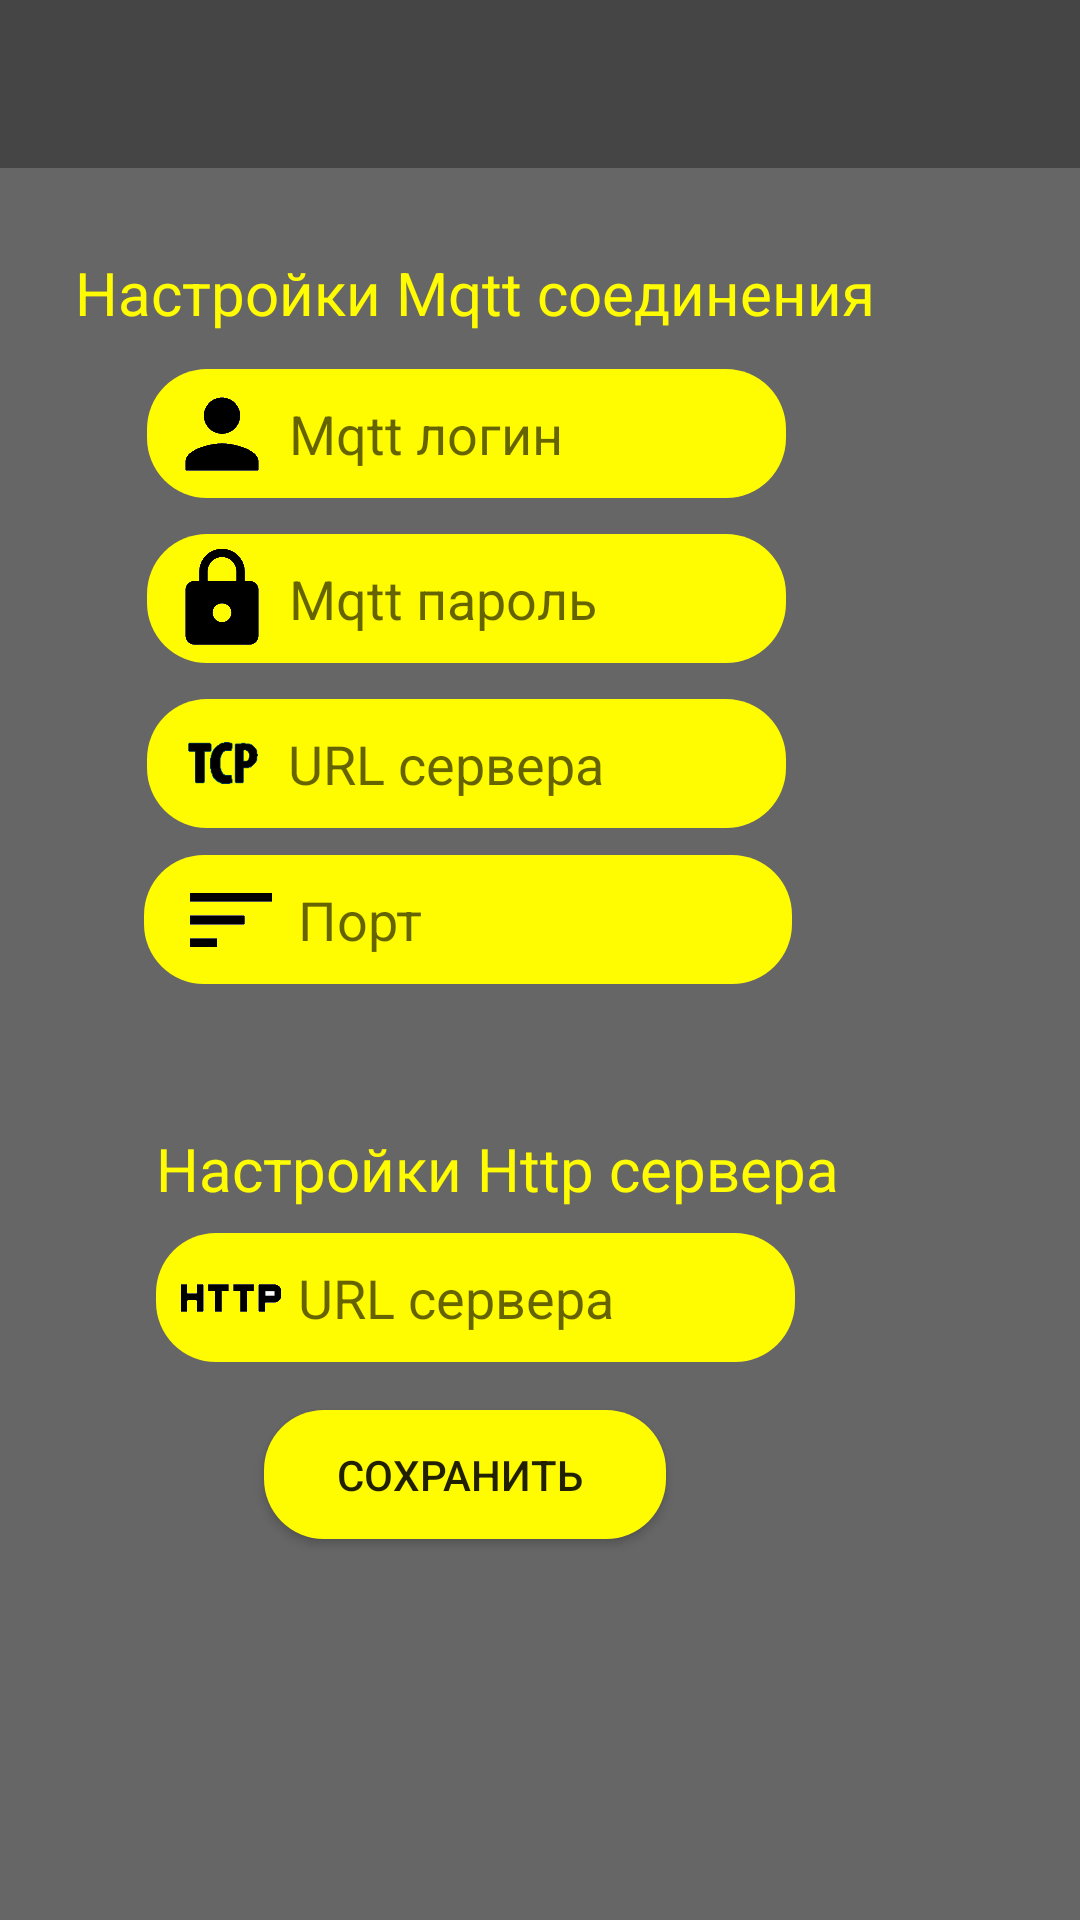

Android layout source for this screen:
<!-- AndroidManifest.xml: application theme AppTheme -->
<!-- res/layout/activity_configuration.xml -->
<?xml version="1.0" encoding="utf-8"?>
<androidx.constraintlayout.widget.ConstraintLayout xmlns:android="http://schemas.android.com/apk/res/android"
    xmlns:app="http://schemas.android.com/apk/res-auto"
    xmlns:tools="http://schemas.android.com/tools"
    android:layout_width="match_parent"
    android:layout_height="match_parent"
    android:background="@color/appBackGroundColor"
    tools:context=".activityes.ConfigurationActivity">

    <androidx.constraintlayout.widget.ConstraintLayout
        android:id="@+id/constraintLayout"
        android:layout_width="303dp"
        android:layout_height="256dp"
        android:layout_marginTop="80dp"
        android:layout_marginEnd="52dp"
        app:layout_constraintEnd_toEndOf="parent"
        app:layout_constraintTop_toTopOf="parent">


        <EditText
            android:id="@+id/Mqtt_login_et"
            android:layout_width="213dp"
            android:layout_height="43dp"
            android:layout_marginStart="44dp"
            android:layout_marginTop="12dp"
            android:background="@drawable/registration_stile"
            android:drawableLeft="@mipmap/ic_login_et"
            android:drawablePadding="-2dp"
            android:ems="10"
            android:hint="Mqtt логин"
            android:inputType="textPersonName"
            android:paddingLeft="1dp"
            app:layout_constraintStart_toStartOf="parent"
            app:layout_constraintTop_toBottomOf="@+id/textView12" />

        <EditText
            android:id="@+id/Mqtt_password_et"
            android:layout_width="213dp"
            android:layout_height="43dp"
            android:layout_marginStart="44dp"
            android:layout_marginTop="12dp"
            android:background="@drawable/registration_stile"
            android:drawableLeft="@mipmap/ic_password_et"
            android:drawablePadding="-2dp"
            android:ems="10"
            android:hint="Mqtt пароль"
            android:inputType="textPassword"
            android:paddingLeft="1dp"
            app:layout_constraintStart_toStartOf="parent"
            app:layout_constraintTop_toBottomOf="@+id/Mqtt_login_et" />

        <EditText
            android:id="@+id/Mqtt_servet_et"
            android:layout_width="213dp"
            android:layout_height="43dp"
            android:layout_marginStart="44dp"
            android:layout_marginTop="12dp"
            android:background="@drawable/registration_stile"
            android:drawableLeft="@mipmap/ic_tcp"
            android:drawablePadding="2dp"
            android:ems="10"
            android:hint="URL сервера"
            android:inputType="textPersonName"
            android:paddingLeft="5dp"
            app:layout_constraintStart_toStartOf="parent"
            app:layout_constraintTop_toBottomOf="@+id/Mqtt_password_et" />

        <EditText
            android:id="@+id/Mqtt_port_et"
            android:layout_width="216dp"
            android:layout_height="43dp"
            android:layout_marginTop="64dp"
            android:layout_marginEnd="44dp"
            android:background="@drawable/registration_stile"
            android:drawableLeft="@mipmap/ic_port_et"
            android:drawablePadding="-2dp"
            android:ems="5"
            android:hint="Порт "
            android:inputType="textPersonName"
            android:paddingLeft="5dp"
            app:layout_constraintEnd_toEndOf="parent"
            app:layout_constraintTop_toBottomOf="@+id/Mqtt_password_et" />

        <TextView
            android:id="@+id/textView12"
            android:layout_width="wrap_content"
            android:layout_height="wrap_content"
            android:layout_marginStart="20dp"
            android:layout_marginTop="4dp"
            android:text="Настройки Mqtt соединения"
            android:textColor="@color/appTextColor"
            android:textSize="20dp"
            app:layout_constraintStart_toStartOf="parent"
            app:layout_constraintTop_toTopOf="parent" />

    </androidx.constraintlayout.widget.ConstraintLayout>

    <androidx.constraintlayout.widget.ConstraintLayout
        android:layout_width="300dp"
        android:layout_height="300dp"
        android:layout_marginTop="24dp"
        android:layout_marginEnd="52dp"
        app:layout_constraintEnd_toEndOf="parent"
        app:layout_constraintTop_toBottomOf="@+id/constraintLayout">

        <TextView
            android:id="@+id/textView13"
            android:layout_width="wrap_content"
            android:layout_height="wrap_content"
            android:layout_marginStart="44dp"
            android:layout_marginTop="16dp"
            android:text="Настройки Http сервера"
            android:textColor="@color/appTextColor"
            android:textSize="20dp"
            app:layout_constraintStart_toStartOf="parent"
            app:layout_constraintTop_toTopOf="parent" />

        <EditText
            android:id="@+id/Http_server_url_et"
            android:layout_width="213dp"
            android:layout_height="43dp"
            android:layout_marginStart="44dp"
            android:layout_marginTop="8dp"
            android:background="@drawable/registration_stile"
            android:drawableLeft="@mipmap/ic_http_et"
            android:drawablePadding="-2dp"
            android:ems="10"
            android:hint="URL сервера"
            android:inputType="textPersonName"
            android:paddingLeft="1dp"
            android:textColor="@color/appBackGroundColor"
            app:layout_constraintStart_toStartOf="parent"
            app:layout_constraintTop_toBottomOf="@+id/textView13" />

        <Button
            android:id="@+id/config_seve_btn"
            android:layout_width="134dp"
            android:layout_height="43dp"
            android:layout_marginStart="80dp"
            android:layout_marginTop="16dp"
            android:background="@drawable/button_stile"
            android:text="Сохранить "
            app:layout_constraintStart_toStartOf="parent"
            app:layout_constraintTop_toBottomOf="@+id/Http_server_url_et" />
    </androidx.constraintlayout.widget.ConstraintLayout>

    <androidx.appcompat.widget.Toolbar
        android:id="@+id/settings_toolbar"
        android:layout_width="match_parent"
        android:layout_height="wrap_content"
        android:background="@color/colorPrimaryDark"
        android:minHeight="?attr/actionBarSize"
        android:theme="?attr/actionBarTheme"
        tools:layout_editor_absoluteX="1dp"
        tools:layout_editor_absoluteY="3dp" />

</androidx.constraintlayout.widget.ConstraintLayout>
<!-- resources referenced by this layout -->
<resources>
  <color name="appBackGroundColor">#CC424242</color>
  <color name="appTextColor">#FFFB00</color>
  <color name="colorPrimaryDark">#E9424242</color>
  <!-- drawable button_stile (drawable) -->
  <?xml version="1.0" encoding="utf-8"?>
  <shape xmlns:android="http://schemas.android.com/apk/res/android" android:shape="rectangle" >
      <corners android:radius="20dp"
          />
      <solid android:color="#FFEB3B"/>
  </shape>
  <!-- drawable registration_stile (drawable) -->
  <?xml version="1.0" encoding="utf-8"?>
  <shape xmlns:android="http://schemas.android.com/apk/res/android" android:shape="rectangle" >
      <corners android:radius="20dp"
          />
      <solid android:color="#ffff"/>
  </shape>
  <!-- mipmap ic_http_et: png bitmap (mipmap-hdpi, 767 bytes) -->
  <!-- mipmap ic_login_et: png bitmap (mipmap-mdpi, 541 bytes) -->
  <!-- mipmap ic_password_et: png bitmap (mipmap-mdpi, 671 bytes) -->
  <!-- mipmap ic_port_et: png bitmap (mipmap-hdpi, 415 bytes) -->
  <!-- mipmap ic_tcp: png bitmap (mipmap-xxxhdpi, 1873 bytes) -->
  <style name="AppTheme" parent="Theme.AppCompat.Light.NoActionBar">
          
          <item name="colorPrimary">@color/colorPrimary</item>
          <item name="colorPrimaryDark">@color/colorPrimaryDark</item>
          <item name="colorAccent">@color/colorAccent</item>
          <item name="windowActionBar">false</item>
          <item name="windowNoTitle">true</item>
          <item name="android:tint">@color/appTextColor</item>
      </style>
  <color name="colorPrimary">#F5424242</color>
  <color name="colorAccent">#D81B60</color>
</resources>
